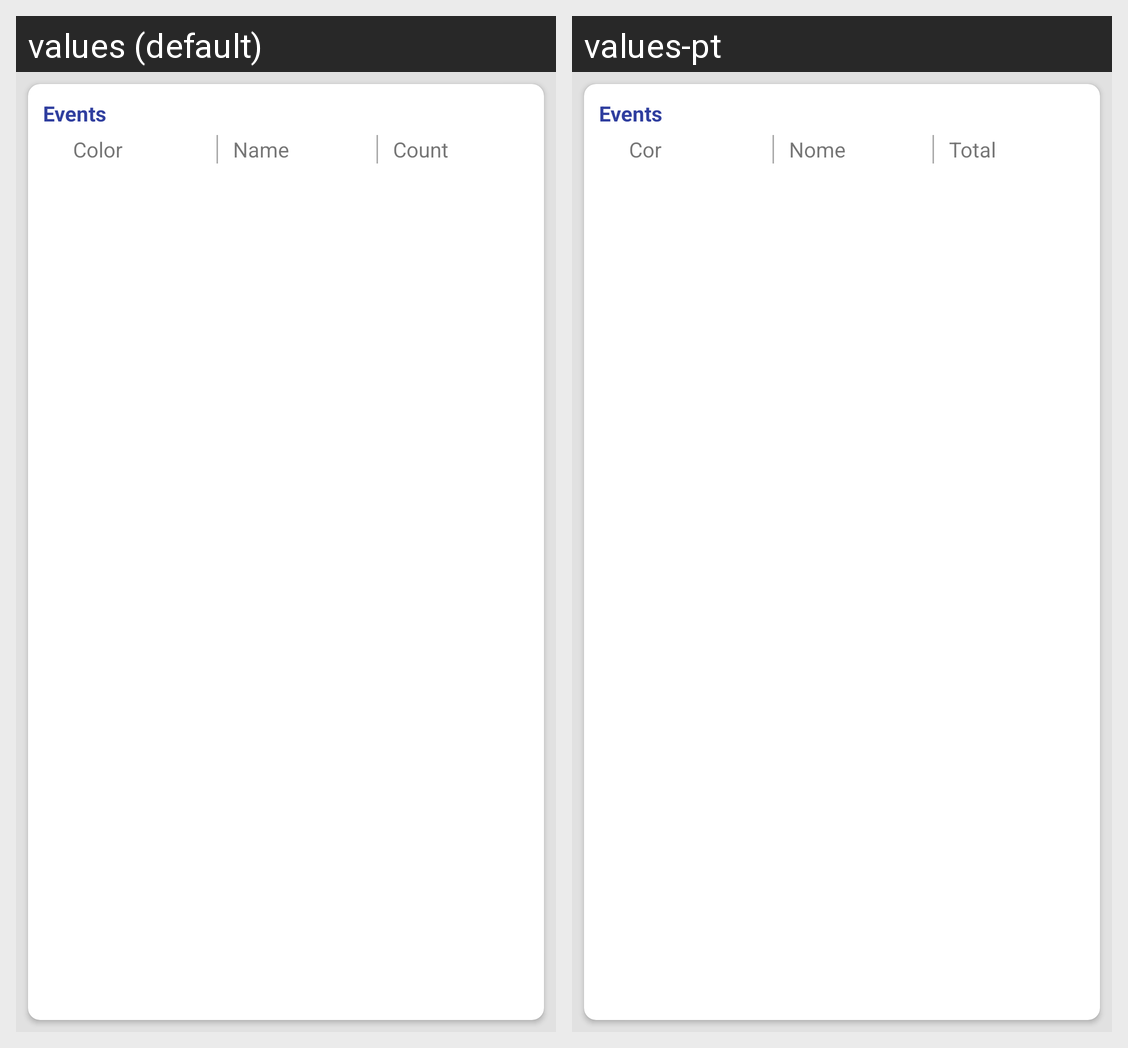

The Android screen above is rendered under two locales of the same app. Produce the string resources it draws, with the default and per-locale values.
Android screen res/layout/game_list_events_fragment.xml rendered under 2 locales, left to right: values (default), values-pt. Device: Nexus 5 (rendered at 1080×1920; each locale shown at half size, 540×960, under a caption strip naming it); theme AppTheme.
Strings drawn on this screen, with the default value and each locale's value (text and hints the layout hard-codes, and strings that could not be matched under every locale, appear in the picture but are not listed):

color
  values: Color
  values-pt: Cor

hint_name
  values: Name
  values-pt: Nome

count
  values: Count
  values-pt: Total
